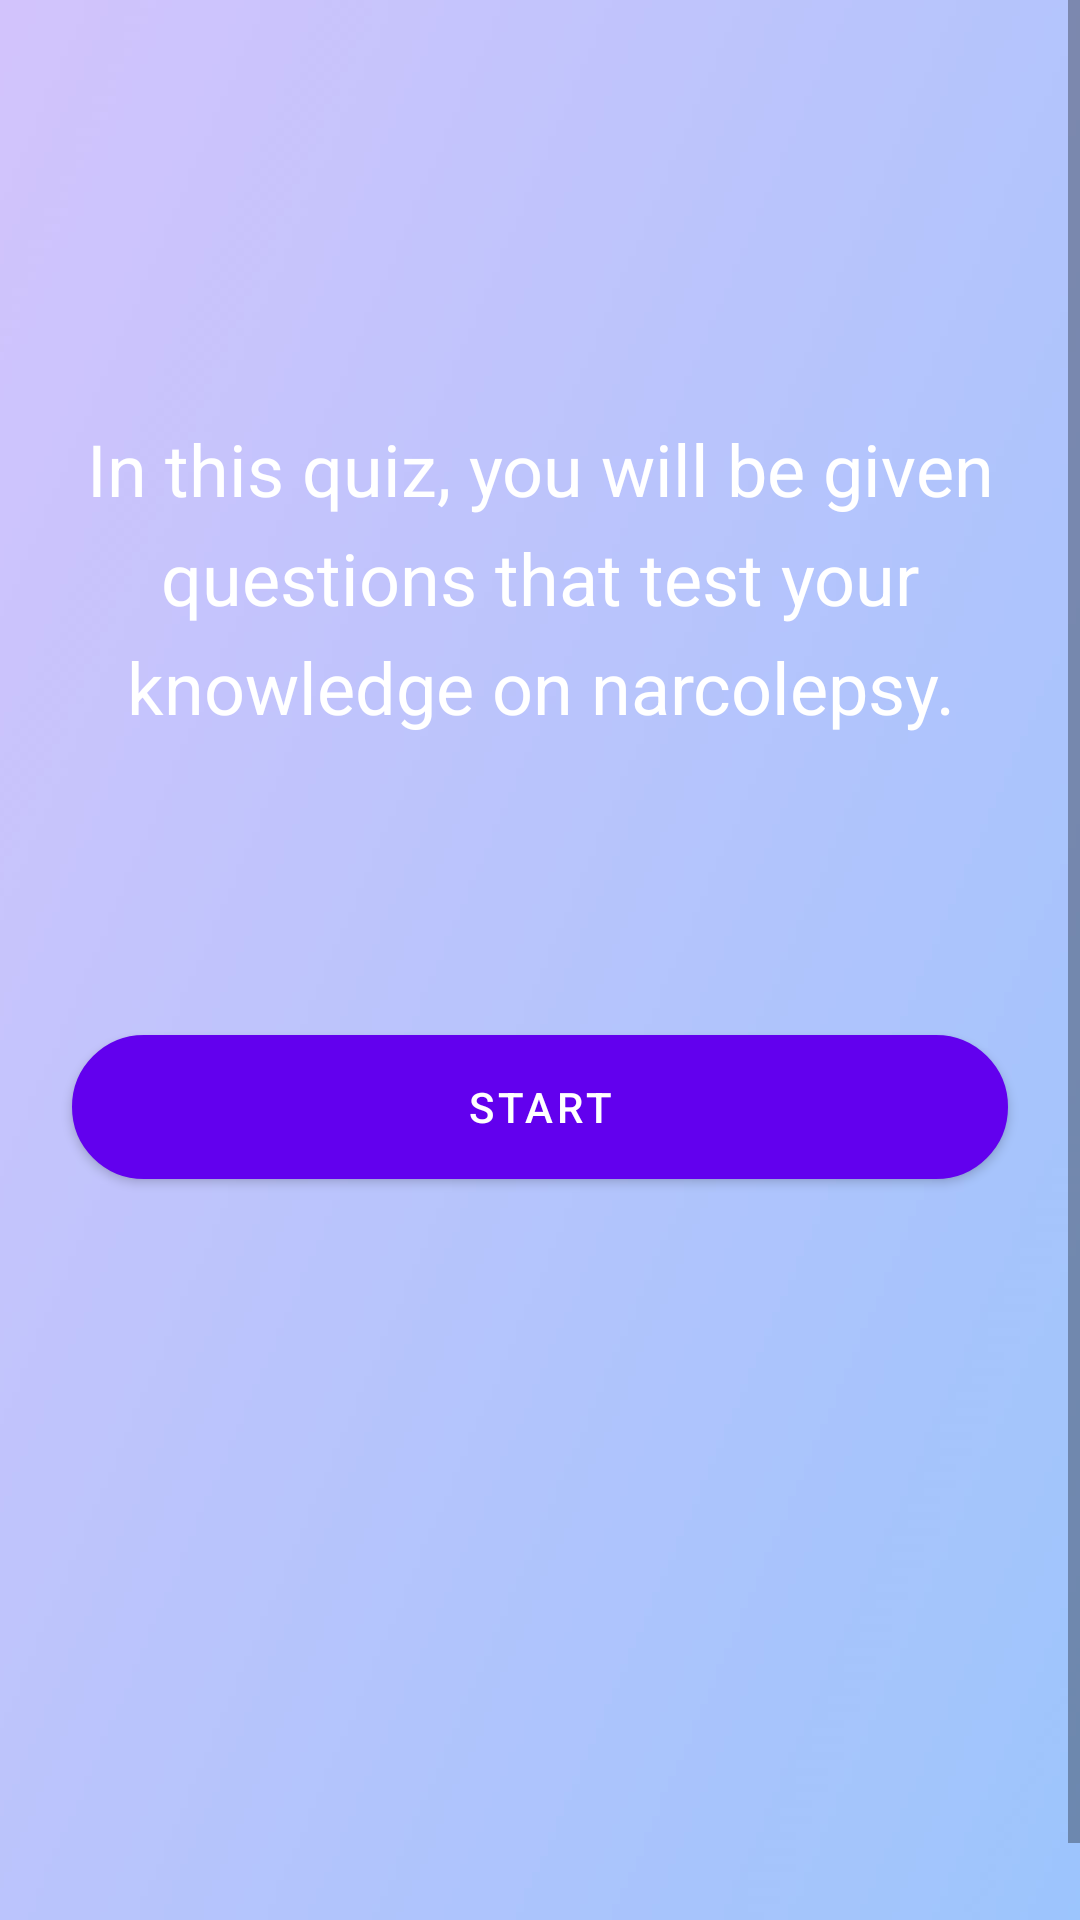

Here is an Android app screen rendered from its layout file. Give the layout XML and the strings, colors and styles it references.
<!-- AndroidManifest.xml: fallback theme Theme.MaterialComponents.DayNight.NoActionBar -->
<!-- res/layout/activity_quiz_start.xml -->
<?xml version="1.0" encoding="utf-8"?>
<ScrollView xmlns:android="http://schemas.android.com/apk/res/android"
    android:layout_width="match_parent"
    android:layout_height="match_parent">

    <RelativeLayout
        android:id="@+id/quiz_start_layout"
        android:layout_width="match_parent"
        android:layout_height="wrap_content">

        <ImageView
            android:layout_width="match_parent"
            android:layout_height="match_parent"
            android:scaleType="centerCrop"
            android:src="@drawable/gradient_deepblue" />

        <TextView
            android:id="@+id/quiz_intro_text"
            android:layout_width="wrap_content"
            android:layout_height="wrap_content"
            android:layout_centerHorizontal="true"
            android:layout_marginBottom="@dimen/quiz_start_margin_bottom"
            android:layout_marginLeft="@dimen/horizontal_margin"
            android:layout_marginRight="@dimen/horizontal_margin"
            android:layout_marginTop="@dimen/quiz_start_margin_top"
            android:gravity="center"
            android:lineSpacingExtra="@dimen/extra_line_spacing"
            android:text="@string/quiz_intro_text"
            android:textColor="@color/colorPrimaryLight"
            android:textSize="@dimen/start_results_text" />

        <Button
            android:id="@+id/quiz_start_button"
            android:layout_width="match_parent"
            android:layout_height="wrap_content"
            android:layout_below="@id/quiz_intro_text"
            android:layout_centerHorizontal="true"
            android:layout_marginLeft="@dimen/horizontal_margin"
            android:layout_marginRight="@dimen/horizontal_margin"
            android:background="@drawable/rounded_button"
            android:text="@string/start_button" />
    </RelativeLayout>
</ScrollView>
<!-- resources referenced by this layout -->
<resources>
  <color name="colorPrimaryLight">#FFFFFF</color>
  <dimen name="extra_line_spacing">8dp</dimen>
  <dimen name="horizontal_margin">24dp</dimen>
  <dimen name="quiz_start_margin_bottom">100dp</dimen>
  <dimen name="quiz_start_margin_top">140dp</dimen>
  <dimen name="start_results_text">24sp</dimen>
  <!-- drawable gradient_deepblue: jpg bitmap (drawable-xxhdpi, 66092 bytes) -->
  <!-- drawable rounded_button (drawable) -->
  <?xml version="1.0" encoding="utf-8"?>
  <shape xmlns:android="http://schemas.android.com/apk/res/android">
      <stroke android:width="1dp" android:color="@color/colorButtonNormal"/>
      <solid android:color="@color/colorButtonNormal"/>
      <corners android:radius="24dp"/>
  </shape>
  <string name="quiz_intro_text">In this quiz, you will be given questions that test your
          knowledge on narcolepsy.</string>
  <string name="start_button">Start</string>
  <color name="colorButtonNormal">#E0E0E0</color>
</resources>
